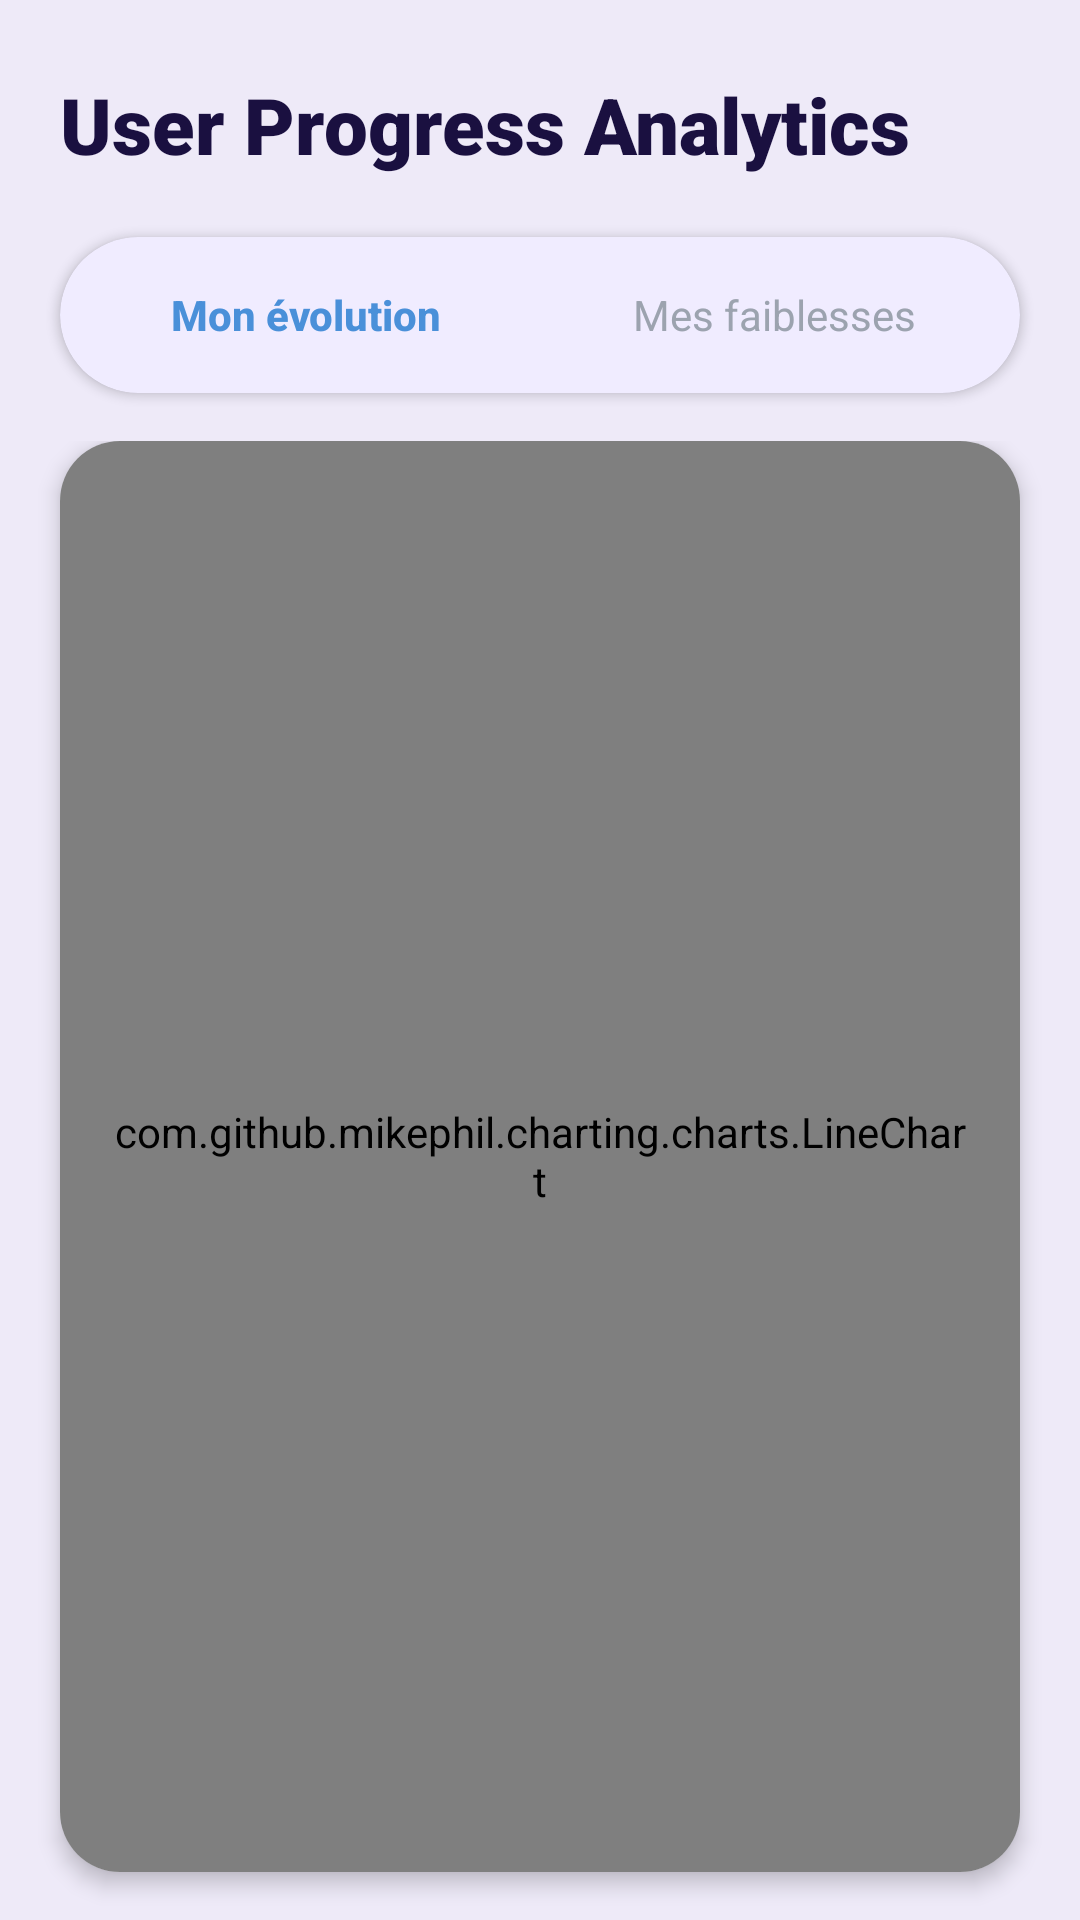

Layout XML and referenced resources for this Android screen:
<!-- AndroidManifest.xml: application theme Theme.QuizApp_Adnan -->
<!-- res/layout/fragment_progress.xml -->
<?xml version="1.0" encoding="utf-8"?>
<LinearLayout
    xmlns:android="http://schemas.android.com/apk/res/android"
    xmlns:app="http://schemas.android.com/apk/res-auto"
    android:layout_width="match_parent"
    android:layout_height="match_parent"
    android:orientation="vertical"
    android:background="#EEEAF8">

    
    
    
    <TextView
        android:layout_width="match_parent"
        android:layout_height="wrap_content"
        android:text="User Progress Analytics"
        android:textColor="#1A1040"
        android:textSize="26sp"
        android:textStyle="bold"
        android:fontFamily="sans-serif-black"
        android:layout_marginStart="20dp"
        android:layout_marginEnd="20dp"
        android:layout_marginTop="24dp"
        android:layout_marginBottom="20dp"
        android:lineSpacingMultiplier="1.1" />

    
    
    
    
    <com.google.android.material.card.MaterialCardView
        android:layout_width="match_parent"
        android:layout_height="52dp"
        android:layout_marginStart="20dp"
        android:layout_marginEnd="20dp"
        android:layout_marginBottom="16dp"
        app:cardCornerRadius="32dp"
        app:cardElevation="2dp"
        app:cardBackgroundColor="#F0ECFF"
        app:strokeWidth="0dp">

        <LinearLayout
            android:layout_width="match_parent"
            android:layout_height="match_parent"
            android:orientation="horizontal"
            android:padding="4dp">

            
            <TextView
                android:id="@+id/tabEvolution"
                android:layout_width="0dp"
                android:layout_height="match_parent"
                android:layout_weight="1"
                android:text="Mon évolution"
                android:gravity="center"
                android:textColor="#4A90D9"
                android:textSize="14sp"
                android:textStyle="bold"
                android:fontFamily="sans-serif-medium"
                android:background="@drawable/bg_tab_active"
                android:clickable="true"
                android:focusable="true" />

            
            <TextView
                android:id="@+id/tabFaiblesses"
                android:layout_width="0dp"
                android:layout_height="match_parent"
                android:layout_weight="1"
                android:text="Mes faiblesses"
                android:gravity="center"
                android:textColor="#9CA3AF"
                android:textSize="14sp"
                android:fontFamily="sans-serif"
                android:background="@android:color/transparent"
                android:clickable="true"
                android:focusable="true" />
        </LinearLayout>
    </com.google.android.material.card.MaterialCardView>

    
    
    
    <FrameLayout
        android:layout_width="match_parent"
        android:layout_height="match_parent">

        
        <LinearLayout
            android:id="@+id/layoutEvolution"
            android:layout_width="match_parent"
            android:layout_height="match_parent"
            android:orientation="vertical">

            
            <com.google.android.material.card.MaterialCardView
                android:id="@+id/cardMotivation"
                android:layout_width="match_parent"
                android:layout_height="wrap_content"
                android:layout_marginStart="20dp"
                android:layout_marginEnd="20dp"
                android:layout_marginBottom="16dp"
                app:cardCornerRadius="16dp"
                app:cardElevation="0dp"
                app:cardBackgroundColor="#FFB3A0"
                app:strokeWidth="0dp"
                android:visibility="gone">

                <LinearLayout
                    android:layout_width="match_parent"
                    android:layout_height="wrap_content"
                    android:orientation="horizontal"
                    android:gravity="center_vertical"
                    android:padding="12dp">

                    
                    <LinearLayout
                        android:layout_width="40dp"
                        android:layout_height="40dp"
                        android:background="@drawable/bg_trend_icon_box"
                        android:gravity="center"
                        android:layout_marginEnd="12dp">

                        <ImageView
                            android:id="@+id/ivTrendIcon"
                            android:layout_width="24dp"
                            android:layout_height="24dp"
                            android:src="@android:drawable/stat_sys_download"
                            android:tint="#FF6B6B"
                            android:contentDescription="Tendance" />
                    </LinearLayout>

                    
                    <TextView
                        android:id="@+id/tvMotivation"
                        android:layout_width="0dp"
                        android:layout_height="wrap_content"
                        android:layout_weight="1"
                        android:text=""
                        android:textColor="#FFFFFF"
                        android:textSize="15sp"
                        android:textStyle="bold"
                        android:fontFamily="sans-serif-medium" />
                </LinearLayout>
            </com.google.android.material.card.MaterialCardView>

            
            <com.google.android.material.card.MaterialCardView
                android:layout_width="match_parent"
                android:layout_height="0dp"
                android:layout_weight="1"
                android:layout_marginStart="20dp"
                android:layout_marginEnd="20dp"
                android:layout_marginBottom="16dp"
                app:cardCornerRadius="20dp"
                app:cardElevation="4dp"
                app:cardBackgroundColor="#FFFFFF"
                app:strokeWidth="0dp">

                <com.github.mikephil.charting.charts.LineChart
                    android:id="@+id/lineChart"
                    android:layout_width="match_parent"
                    android:layout_height="match_parent"
                    android:padding="16dp" />
            </com.google.android.material.card.MaterialCardView>
        </LinearLayout>

        
        <androidx.recyclerview.widget.RecyclerView
            android:id="@+id/rvWeaknesses"
            android:layout_width="match_parent"
            android:layout_height="match_parent"
            android:paddingStart="20dp"
            android:paddingEnd="20dp"
            android:paddingTop="8dp"
            android:paddingBottom="16dp"
            android:clipToPadding="false"
            android:visibility="gone"
            app:layoutManager="androidx.recyclerview.widget.LinearLayoutManager" />

        
        <ProgressBar
            android:id="@+id/pbLoading"
            android:layout_width="wrap_content"
            android:layout_height="wrap_content"
            android:layout_gravity="center"
            android:visibility="gone" />

    </FrameLayout>

</LinearLayout>
<!-- resources referenced by this layout -->
<resources>
  <style name="Theme.QuizApp_Adnan" parent="Theme.Material3.Light.NoActionBar">
          <item name="colorPrimary">@color/colorPrimary</item>
          <item name="colorPrimaryVariant">@color/colorPrimaryVariant</item>
          <item name="colorSecondary">@color/colorSecondary</item>
          
          <item name="android:statusBarColor">@color/colorBackground</item>
          <item name="android:windowLightStatusBar">true</item>
          
          <item name="android:fontFamily">sans-serif</item>
          <item name="android:windowBackground">@color/colorBackground</item>
          <item name="colorSurface">@color/colorSurface</item>
          <item name="colorOnPrimary">@color/colorButtonText</item>
      </style>
  <color name="colorPrimary">@color/primary</color>
  <color name="colorPrimaryVariant">@color/primary</color>
  <color name="colorSecondary">@color/secondary</color>
  <color name="colorBackground">@color/background</color>
  <color name="colorSurface">@color/surface</color>
  <color name="colorButtonText">#FFFFFF</color>
  <color name="primary">#A8C8F8</color>
  <color name="secondary">#C9B8F0</color>
  <color name="background">#F8F7FF</color>
  <color name="surface">#FFFFFF</color>
</resources>
